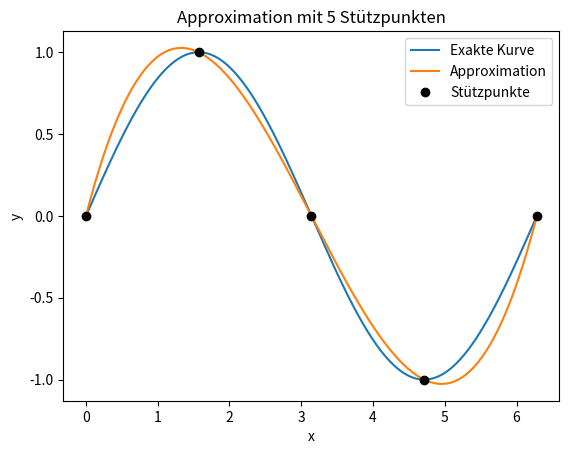
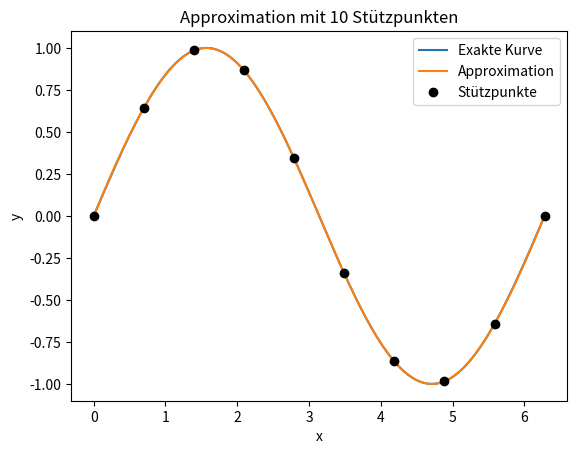
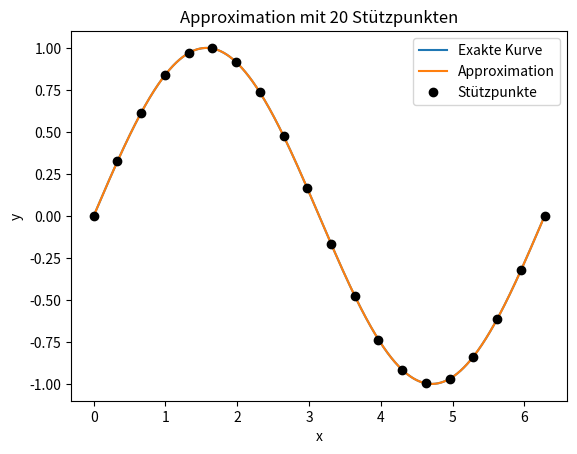
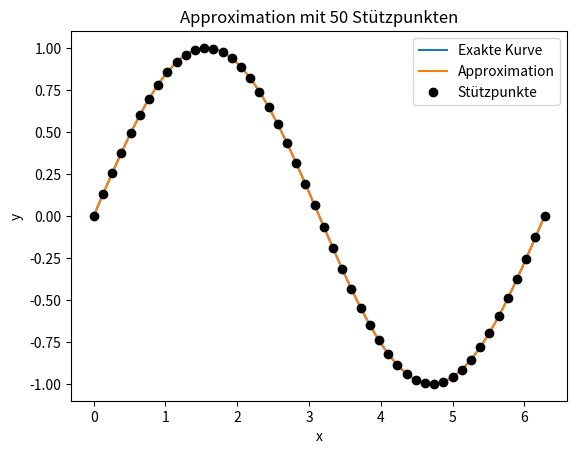

Source code (Python) for these figures, in order:
import numpy as np
import matplotlib.pyplot as plt
from scipy.interpolate import CubicSpline

# Beispielkurve: Sinusfunktion
def exact_function(x):
    return np.sin(x)

# Berechnung des mittleren quadratischen Fehlers (MSE)
def mse(y_true, y_pred):
    return np.mean((y_true - y_pred)**2)

# Berechnung der maximalen Abweichung
def max_deviation(y_true, y_pred):
    return np.max(np.abs(y_true - y_pred))

# Anzahl der Stützstellen variieren
num_support_points = [5, 10, 20, 50]

# Ergebnisse speichern
results = []

for num_points in num_support_points:
    # Stützstellen erstellen
    x_support = np.linspace(0, 2 * np.pi, num_points)
    y_support = exact_function(x_support)

    # Kubische Splines erstellen
    cs = CubicSpline(x_support, y_support)

    # Feinere x-Werte für die Auswertung
    x_fine = np.linspace(0, 2 * np.pi, 1000)
    y_exact = exact_function(x_fine)
    y_approx = cs(x_fine)

    # Qualität der Approximation berechnen
    mse_value = mse(y_exact, y_approx)
    max_dev = max_deviation(y_exact, y_approx)

    results.append((num_points, mse_value, max_dev))

    # Grafik erstellen
    plt.figure()
    plt.plot(x_fine, y_exact, label="Exakte Kurve")
    plt.plot(x_fine, y_approx, label="Approximation")
    plt.plot(x_support, y_support, 'ko', label="Stützpunkte")
    plt.legend()
    plt.title(f"Approximation mit {num_points} Stützpunkten")
    plt.xlabel("x")
    plt.ylabel("y")
    plt.show()

# Ergebnisse in einer Tabelle ausgeben
print("Anzahl der Stützpunkte | MSE | Maximale Abweichung")
for result in results:
    print(f"{result[0]:>20} | {result[1]:.5f} | {result[2]:.5f}")
